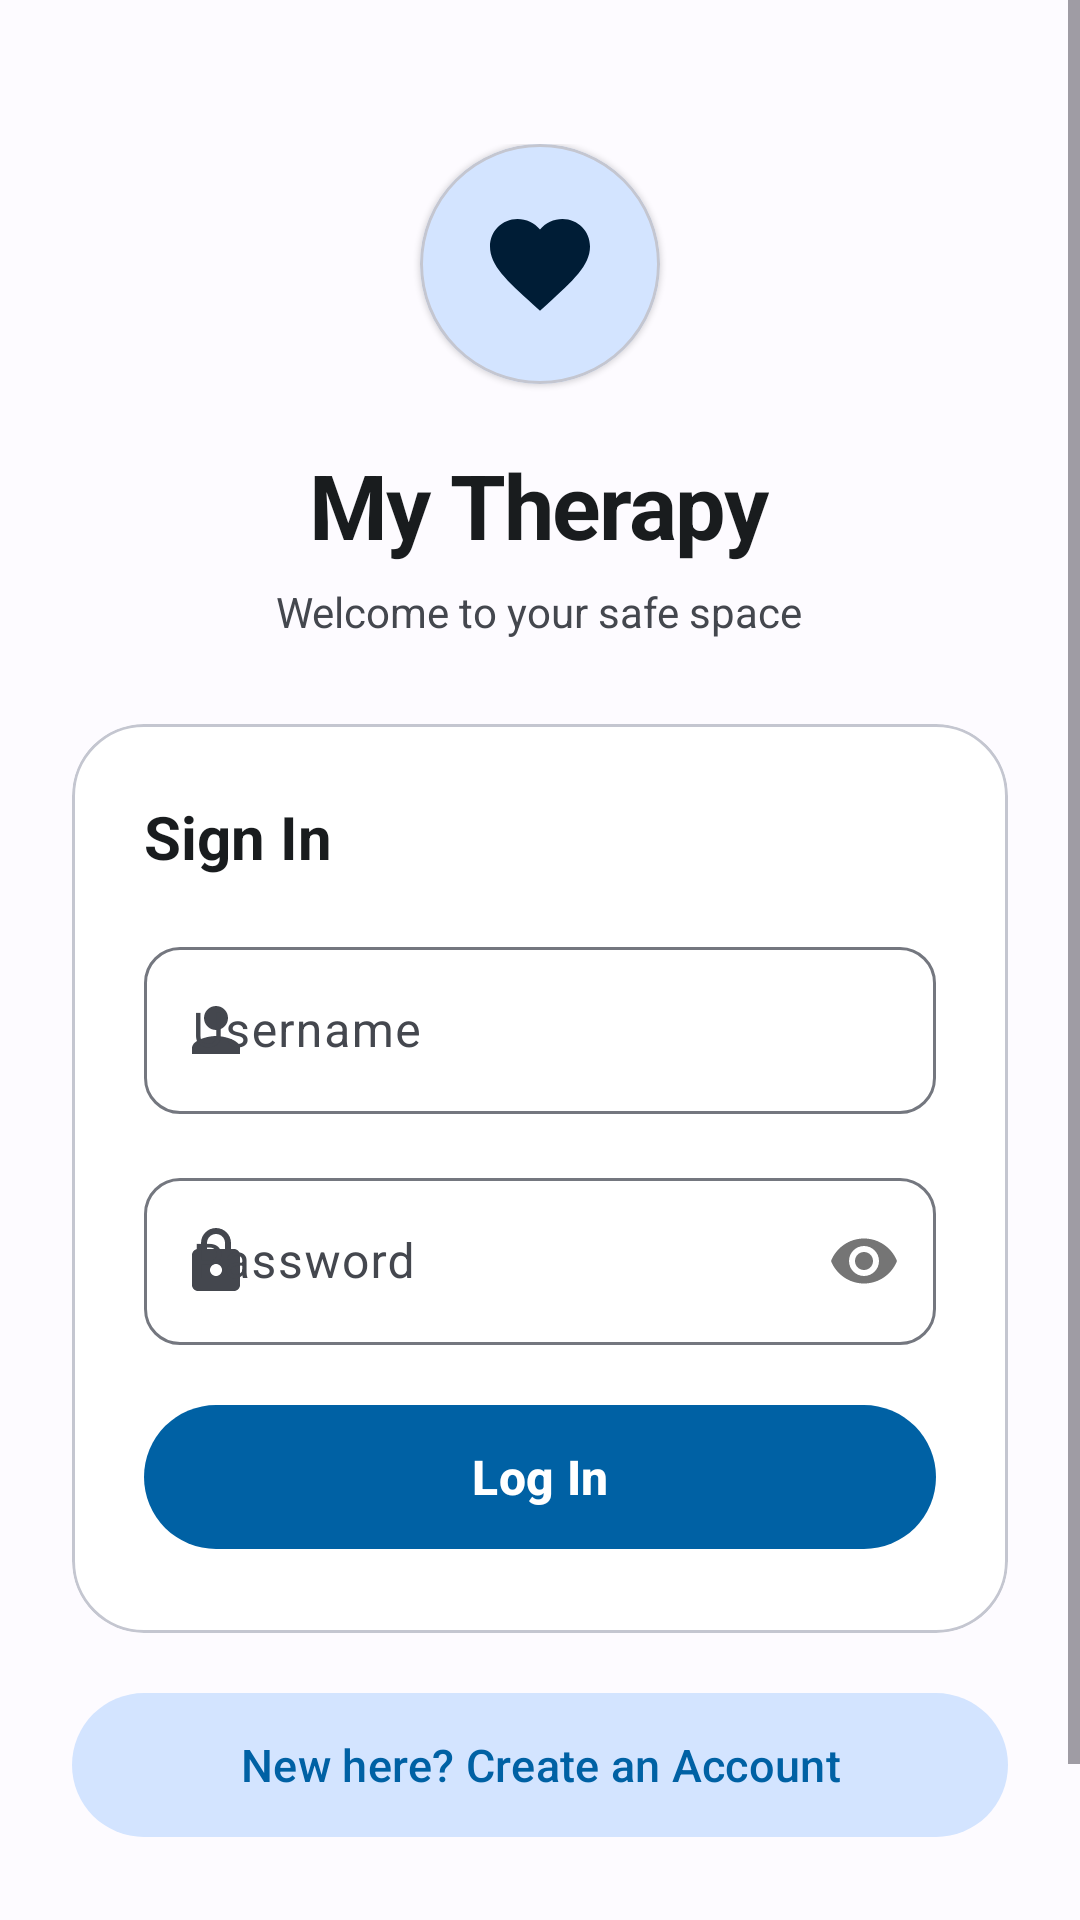

Produce the Android XML layout that renders to this screen, including the resource entries it uses.
<!-- AndroidManifest.xml: application theme Theme.MyApplication -->
<!-- res/layout/activity_login.xml -->
<?xml version="1.0" encoding="utf-8"?>
<ScrollView xmlns:android="http://schemas.android.com/apk/res/android"
    xmlns:app="http://schemas.android.com/apk/res-auto"
    xmlns:tools="http://schemas.android.com/tools"
    android:layout_width="match_parent"
    android:layout_height="match_parent"
    android:fillViewport="true"
    android:background="@color/background">

    <LinearLayout
        android:layout_width="match_parent"
        android:layout_height="wrap_content"
        android:orientation="vertical"
        android:gravity="center_horizontal"
        android:paddingStart="24dp"
        android:paddingEnd="24dp"
        android:paddingTop="48dp"
        android:paddingBottom="36dp">

        
        <com.google.android.material.card.MaterialCardView
            android:layout_width="80dp"
            android:layout_height="80dp"
            app:cardCornerRadius="40dp"
            app:cardElevation="1dp"
            app:strokeWidth="1dp"
            app:strokeColor="@color/outline_variant"
            app:cardBackgroundColor="@color/primary_container">
            <ImageView
                android:layout_width="40dp"
                android:layout_height="40dp"
                android:layout_gravity="center"
                android:src="@drawable/ic_heart_balance"
                android:contentDescription="@string/app_name" />
        </com.google.android.material.card.MaterialCardView>

        <TextView
            android:layout_width="wrap_content"
            android:layout_height="wrap_content"
            android:layout_marginTop="20dp"
            android:text="@string/app_name"
            android:textColor="@color/on_surface"
            android:textSize="30sp"
            android:letterSpacing="-0.02"
            android:textStyle="bold" />

        <TextView
            android:layout_width="wrap_content"
            android:layout_height="wrap_content"
            android:layout_marginTop="6dp"
            android:text="@string/subtitle_login"
            android:textColor="@color/on_surface_variant"
            android:textSize="14sp"
            android:gravity="center" />

        
        <com.google.android.material.card.MaterialCardView
            android:layout_width="match_parent"
            android:layout_height="wrap_content"
            android:layout_marginTop="28dp"
            app:cardCornerRadius="24dp"
            app:cardElevation="0dp"
            app:strokeColor="@color/outline_variant"
            app:strokeWidth="1dp"
            app:cardBackgroundColor="@color/surface">

            <LinearLayout
                android:layout_width="match_parent"
                android:layout_height="wrap_content"
                android:orientation="vertical"
                android:padding="24dp">

                <TextView
                    android:layout_width="wrap_content"
                    android:layout_height="wrap_content"
                    android:text="Sign In"
                    android:textColor="@color/on_surface"
                    android:textSize="20sp"
                    android:textStyle="bold"
                    android:layout_marginBottom="18dp" />

                
                <com.google.android.material.textfield.TextInputLayout
                    android:id="@+id/til_username"
                    style="@style/Widget.Material3.TextInputLayout.OutlinedBox"
                    android:layout_width="match_parent"
                    android:layout_height="wrap_content"
                    android:layout_marginBottom="16dp"
                    android:hint="@string/hint_username"
                    app:startIconDrawable="@drawable/ic_person"
                    app:startIconTint="@color/on_surface_variant"
                    app:boxCornerRadiusTopStart="12dp"
                    app:boxCornerRadiusTopEnd="12dp"
                    app:boxCornerRadiusBottomStart="12dp"
                    app:boxCornerRadiusBottomEnd="12dp">

                    <com.google.android.material.textfield.TextInputEditText
                        android:id="@+id/et_username"
                        android:layout_width="match_parent"
                        android:layout_height="wrap_content"
                        android:inputType="text"
                        android:maxLines="1"
                        android:tag="username_input" />
                </com.google.android.material.textfield.TextInputLayout>

                
                <com.google.android.material.textfield.TextInputLayout
                    android:id="@+id/til_password"
                    style="@style/Widget.Material3.TextInputLayout.OutlinedBox"
                    android:layout_width="match_parent"
                    android:layout_height="wrap_content"
                    android:layout_marginBottom="16dp"
                    android:hint="@string/hint_password"
                    app:startIconDrawable="@drawable/ic_lock"
                    app:startIconTint="@color/on_surface_variant"
                    app:passwordToggleEnabled="true"
                    app:boxCornerRadiusTopStart="12dp"
                    app:boxCornerRadiusTopEnd="12dp"
                    app:boxCornerRadiusBottomStart="12dp"
                    app:boxCornerRadiusBottomEnd="12dp">

                    <com.google.android.material.textfield.TextInputEditText
                        android:id="@+id/et_password"
                        android:layout_width="match_parent"
                        android:layout_height="wrap_content"
                        android:inputType="textPassword"
                        android:maxLines="1"
                        android:tag="password_input" />
                </com.google.android.material.textfield.TextInputLayout>

                
                <TextView
                    android:id="@+id/tv_error"
                    android:layout_width="match_parent"
                    android:layout_height="wrap_content"
                    android:layout_marginBottom="12dp"
                    android:textColor="@color/error"
                    android:textSize="13sp"
                    android:visibility="gone"
                    tools:text="Invalid username or password" />

                
                <ProgressBar
                    android:id="@+id/progress_bar"
                    android:layout_width="wrap_content"
                    android:layout_height="wrap_content"
                    android:layout_gravity="center"
                    android:layout_marginBottom="12dp"
                    android:visibility="gone" />

                
                <com.google.android.material.button.MaterialButton
                    android:id="@+id/btn_login"
                    android:layout_width="match_parent"
                    android:layout_height="56dp"
                    android:text="@string/btn_login"
                    android:textSize="16sp"
                    android:textStyle="bold"
                    app:cornerRadius="28dp"
                    android:tag="login_button"
                    app:backgroundTint="@color/primary"
                    android:textColor="@color/on_primary" />

            </LinearLayout>
        </com.google.android.material.card.MaterialCardView>

        
        <com.google.android.material.button.MaterialButton
            android:id="@+id/btn_goto_register"
            style="@style/Widget.Material3.Button.TonalButton"
            android:layout_width="match_parent"
            android:layout_height="56dp"
            android:layout_marginTop="16dp"
            android:text="@string/btn_goto_register"
            android:textSize="15sp"
            android:tag="navigate_register_button"
            app:cornerRadius="28dp"
            app:backgroundTint="@color/primary_container"
            android:textColor="@color/primary" />

        <TextView
            android:layout_width="wrap_content"
            android:layout_height="wrap_content"
            android:layout_marginTop="28dp"
            android:text="Safe • Confidential • Evidence-based"
            android:textColor="@color/on_surface_variant"
            android:textSize="12sp" />

    </LinearLayout>
</ScrollView>
<!-- resources referenced by this layout -->
<resources>
  <color name="background">#FDFBFF</color>
  <color name="error">#BA1A1A</color>
  <color name="on_primary">#FFFFFF</color>
  <color name="on_surface">#191C1E</color>
  <color name="on_surface_variant">#44474E</color>
  <color name="outline_variant">#C4C6D0</color>
  <color name="primary">#0061A4</color>
  <color name="primary_container">#D3E4FF</color>
  <color name="surface">#FFFFFF</color>
  <!-- drawable ic_heart_balance (drawable) -->
  <?xml version="1.0" encoding="utf-8"?>
  <vector xmlns:android="http://schemas.android.com/apk/res/android"
      android:width="40dp"
      android:height="40dp"
      android:viewportWidth="24"
      android:viewportHeight="24">
      <path
          android:fillColor="@color/on_primary_container"
          android:pathData="M12,21.35l-1.45,-1.32C5.4,15.36 2,12.28 2,8.5 2,5.42 4.42,3 7.5,3c1.74,0 3.41,0.81 4.5,2.09C13.09,3.81 14.76,3 16.5,3 19.58,3 22,5.42 22,8.5c0,3.78 -3.4,6.86 -8.55,11.54L12,21.35z" />
  </vector>
  <!-- drawable ic_lock (drawable) -->
  <?xml version="1.0" encoding="utf-8"?>
  <vector xmlns:android="http://schemas.android.com/apk/res/android"
      android:width="24dp"
      android:height="24dp"
      android:viewportWidth="24"
      android:viewportHeight="24">
      <path
          android:fillColor="@color/on_surface_variant"
          android:pathData="M18,8h-1L17,6c0,-2.76 -2.24,-5 -5,-5S7,3.24 7,6v2L6,8c-1.1,0 -2,0.9 -2,2v10c0,1.1 0.9,2 2,2h12c1.1,0 2,-0.9 2,-2L20,10c0,-1.1 -0.9,-2 -2,-2zM9,6c0,-1.66 1.34,-3 3,-3s3,1.34 3,3v2L9,8L9,6zM12,17c-1.1,0 -2,-0.9 -2,-2s0.9,-2 2,-2 2,0.9 2,2 -0.9,2 -2,2z" />
  </vector>
  <!-- drawable ic_person (drawable) -->
  <?xml version="1.0" encoding="utf-8"?>
  <vector xmlns:android="http://schemas.android.com/apk/res/android"
      android:width="24dp"
      android:height="24dp"
      android:viewportWidth="24"
      android:viewportHeight="24">
      <path
          android:fillColor="@color/on_surface_variant"
          android:pathData="M12,12c2.21,0 4,-1.79 4,-4s-1.79,-4 -4,-4 -4,1.79 -4,4 1.79,4 4,4zM12,14c-2.67,0 -8,1.34 -8,4v2h16v-2c0,-2.66 -5.33,-4 -8,-4z" />
  </vector>
  <string name="app_name">My Therapy</string>
  <string name="btn_goto_register">New here? Create an Account</string>
  <string name="btn_login">Log In</string>
  <string name="hint_password">Password</string>
  <string name="hint_username">Username</string>
  <string name="subtitle_login">Welcome to your safe space</string>
  <style name="Theme.MyApplication" parent="Theme.Material3.DayNight.NoActionBar">
          <item name="colorPrimary">@color/primary</item>
          <item name="colorOnPrimary">@color/on_primary</item>
          <item name="colorPrimaryContainer">@color/primary_container</item>
          <item name="colorOnPrimaryContainer">@color/on_primary_container</item>
          <item name="colorSecondary">@color/secondary</item>
          <item name="colorSecondaryContainer">@color/secondary_container</item>
          <item name="android:windowBackground">@color/background</item>
          <item name="colorSurface">@color/surface</item>
          <item name="colorOnSurface">@color/on_surface</item>
          <item name="colorSurfaceVariant">@color/surface_variant</item>
          <item name="colorOnSurfaceVariant">@color/on_surface_variant</item>
          <item name="colorOutline">@color/outline</item>
          <item name="colorOutlineVariant">@color/outline_variant</item>
          <item name="colorError">@color/error</item>
          <item name="android:statusBarColor">@color/background</item>
          <item name="android:windowLightStatusBar">true</item>
      </style>
  <color name="on_primary_container">#001D36</color>
  <color name="secondary">#535F70</color>
  <color name="secondary_container">#D7E3F8</color>
  <color name="surface_variant">#EEF0F8</color>
  <color name="outline">#74777F</color>
</resources>
